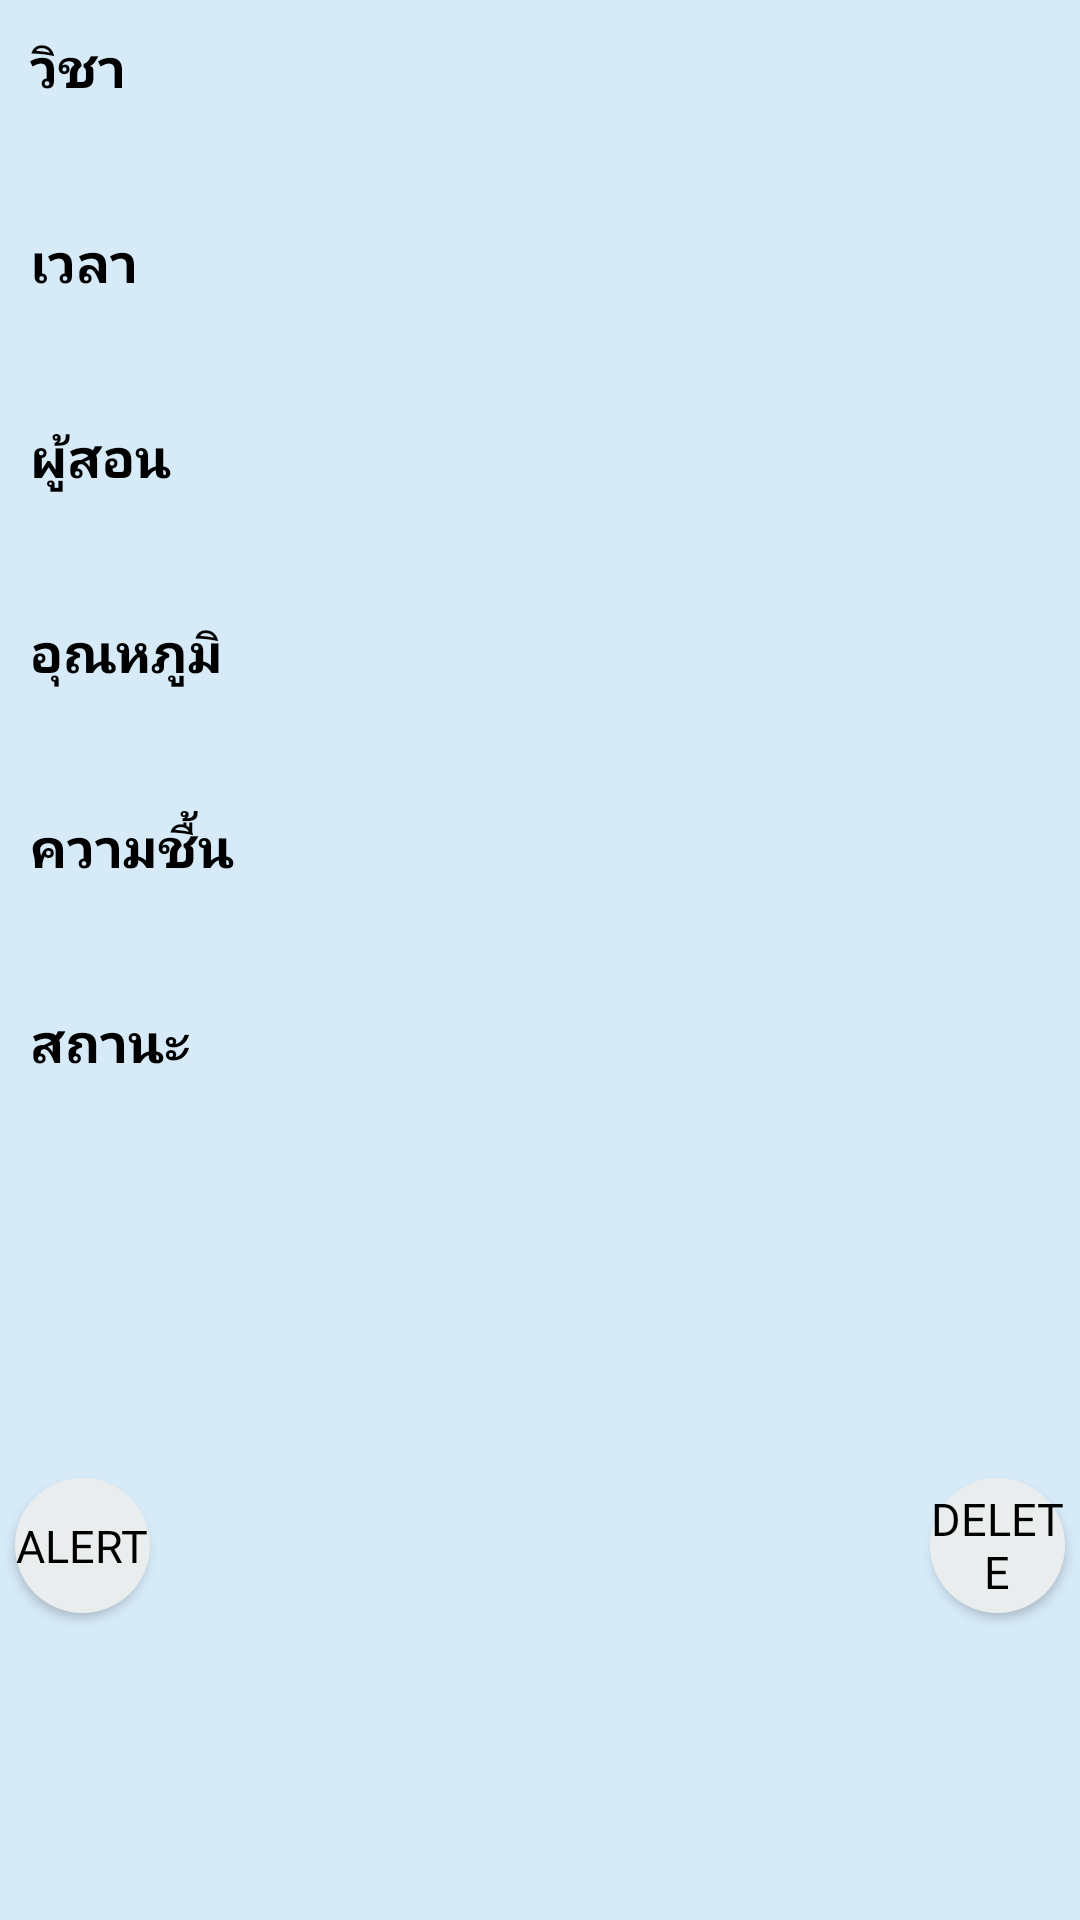

Here is an Android app screen rendered from its layout file. Give the layout XML and the strings, colors and styles it references.
<!-- AndroidManifest.xml: application theme AppTheme -->
<!-- res/layout/fragment_detailroom.xml -->
<?xml version="1.0" encoding="utf-8"?>
<androidx.constraintlayout.widget.ConstraintLayout xmlns:android="http://schemas.android.com/apk/res/android"
    xmlns:app="http://schemas.android.com/apk/res-auto"
    xmlns:tools="http://schemas.android.com/tools"
    android:layout_width="match_parent"
    android:layout_height="match_parent"
    android:background="@color/colorPrimary"
    android:orientation="vertical">

    <TextView
        android:id="@+id/tv_room_subject"
        android:layout_width="wrap_content"
        android:layout_height="wrap_content"
        android:layout_margin="10dp"
        android:fontFamily="@font/benchnine"
        android:text="@string/tv_subject"
        android:textColor="@color/colorBlack"
        android:textSize="18sp"
        android:textStyle="bold"
        app:layout_constraintStart_toStartOf="parent"
        app:layout_constraintTop_toTopOf="parent" />

    <TextView
        android:id="@+id/tv_detail_subject"
        android:layout_width="wrap_content"
        android:layout_height="wrap_content"
        android:layout_margin="10dp"
        android:fontFamily="@font/benchnine"
        android:textSize="15sp"
        app:layout_constraintStart_toStartOf="parent"
        app:layout_constraintTop_toBottomOf="@+id/tv_room_subject" />

    <TextView
        android:id="@+id/tv_room_time"
        android:layout_width="wrap_content"
        android:layout_height="wrap_content"
        android:layout_margin="10dp"
        android:fontFamily="@font/benchnine"
        android:text="@string/tv_time"
        android:textColor="@color/colorBlack"
        android:textSize="18sp"
        android:textStyle="bold"
        app:layout_constraintStart_toStartOf="parent"
        app:layout_constraintTop_toBottomOf="@+id/tv_detail_subject" />

    <TextView
        android:id="@+id/tv_detail_time"
        android:layout_width="wrap_content"
        android:layout_height="wrap_content"
        android:layout_margin="10dp"
        android:fontFamily="@font/benchnine"
        android:textSize="15sp"
        app:layout_constraintStart_toStartOf="parent"
        app:layout_constraintTop_toBottomOf="@+id/tv_room_time" />

    <TextView
        android:id="@+id/tv_room_teacher"
        android:layout_width="wrap_content"
        android:layout_height="wrap_content"
        android:layout_margin="10dp"
        android:fontFamily="@font/benchnine"
        android:text="@string/tv_teacher"
        android:textColor="@color/colorBlack"
        android:textSize="18sp"
        android:textStyle="bold"
        app:layout_constraintStart_toStartOf="parent"
        app:layout_constraintTop_toBottomOf="@+id/tv_detail_time" />

    <TextView
        android:id="@+id/tv_detail_teacher"
        android:layout_width="wrap_content"
        android:layout_height="wrap_content"
        android:layout_margin="10dp"
        android:fontFamily="@font/benchnine"
        android:textSize="15sp"
        app:layout_constraintStart_toStartOf="parent"
        app:layout_constraintTop_toBottomOf="@+id/tv_room_teacher" />

    <TextView
        android:id="@+id/tv_room_temp"
        android:layout_width="wrap_content"
        android:layout_height="wrap_content"
        android:layout_margin="10dp"
        android:fontFamily="@font/benchnine"
        android:text="@string/tv_temp"
        android:textColor="@color/colorBlack"
        android:textSize="18sp"
        android:textStyle="bold"
        app:layout_constraintStart_toStartOf="parent"
        app:layout_constraintTop_toBottomOf="@+id/tv_detail_teacher" />

    <TextView
        android:id="@+id/tv_detail_temp"
        android:layout_width="wrap_content"
        android:layout_height="wrap_content"
        android:layout_margin="10dp"
        android:fontFamily="@font/benchnine"
        android:textSize="15sp"
        app:layout_constraintStart_toStartOf="parent"
        app:layout_constraintTop_toBottomOf="@+id/tv_room_temp" />

    <TextView
        android:id="@+id/tv_room_moisture"
        android:layout_width="wrap_content"
        android:layout_height="wrap_content"
        android:layout_margin="10dp"
        android:fontFamily="@font/benchnine"
        android:text="@string/tv_moisture"
        android:textColor="@color/colorBlack"
        android:textSize="18sp"
        android:textStyle="bold"
        app:layout_constraintStart_toStartOf="parent"
        app:layout_constraintTop_toBottomOf="@+id/tv_detail_temp" />

    <TextView
        android:id="@+id/tv_detail_moisture"
        android:layout_width="wrap_content"
        android:layout_height="wrap_content"
        android:layout_margin="10dp"
        android:fontFamily="@font/benchnine"
        android:textSize="15sp"
        app:layout_constraintStart_toStartOf="parent"
        app:layout_constraintTop_toBottomOf="@+id/tv_room_moisture" />

    <TextView
        android:id="@+id/tv_room_status"
        android:layout_width="wrap_content"
        android:layout_height="wrap_content"
        android:layout_margin="10dp"
        android:fontFamily="@font/benchnine"
        android:text="@string/tv_status"
        android:textColor="@color/colorBlack"
        android:textSize="18sp"
        android:textStyle="bold"
        app:layout_constraintStart_toStartOf="parent"
        app:layout_constraintTop_toBottomOf="@+id/tv_detail_moisture" />

    <TextView
        android:id="@+id/tv_detail_status"
        android:layout_width="wrap_content"
        android:layout_height="wrap_content"
        android:layout_margin="10dp"
        android:fontFamily="@font/benchnine"
        android:textSize="15sp"
        app:layout_constraintStart_toStartOf="parent"
        app:layout_constraintTop_toBottomOf="@+id/tv_room_status" />

    <Button
        android:id="@+id/btn_delete"
        android:layout_width="45dp"
        android:layout_height="45dp"
        android:layout_margin="5dp"
        android:layout_marginEnd="8dp"
        android:layout_marginBottom="8dp"
        android:background="@drawable/btn_bg"
        android:fontFamily="@font/benchnine_bold"
        android:text="@string/btn_delete"
        android:textColor="@color/colorBlack"
        android:textSize="15sp"
        app:layout_constraintBottom_toBottomOf="parent"
        app:layout_constraintEnd_toEndOf="parent"
        app:layout_constraintTop_toBottomOf="@+id/tv_detail_status" />

    <Button
        android:id="@+id/btn_alert"
        android:layout_width="45dp"
        android:layout_height="45dp"
        android:layout_margin="5dp"
        android:layout_marginBottom="8dp"
        android:background="@drawable/btn_bg"
        android:fontFamily="@font/benchnine_bold"
        android:text="@string/btn_alert"
        android:textColor="@color/colorBlack"
        android:textSize="15sp"
        app:layout_constraintBottom_toBottomOf="parent"
        app:layout_constraintStart_toStartOf="parent"
        app:layout_constraintTop_toBottomOf="@+id/tv_detail_status" />
</androidx.constraintlayout.widget.ConstraintLayout>
<!-- resources referenced by this layout -->
<resources>
  <color name="colorBlack">#000000</color>
  <color name="colorPrimary">#D6EAF8</color>
  <!-- drawable btn_bg (drawable) -->
  <?xml version="1.0" encoding="utf-8"?>
  <shape xmlns:android="http://schemas.android.com/apk/res/android"
      android:shape="rectangle">
      <solid android:color="@color/colorButton"/>
      <corners android:radius="60dp"/>
  </shape>
  <string name="btn_alert">Alert</string>
  <string name="btn_delete">Delete</string>
  <string name="tv_moisture">ความชื้น</string>
  <string name="tv_status">สถานะ</string>
  <string name="tv_subject">วิชา</string>
  <string name="tv_teacher">ผู้สอน</string>
  <string name="tv_temp">อุณหภูมิ</string>
  <string name="tv_time">เวลา</string>
  <style name="AppTheme" parent="Theme.AppCompat.Light.NoActionBar">
          
          <item name="colorPrimary">@color/colorPrimaryDark</item>
          <item name="colorPrimaryDark">@color/colorPrimary</item>
          <item name="colorAccent">@color/colorAccent</item>
      </style>
  <color name="colorButton">#EAEDED</color>
  <color name="colorPrimaryDark">#85C1E9</color>
  <color name="colorAccent">#E8DAEF</color>
</resources>
